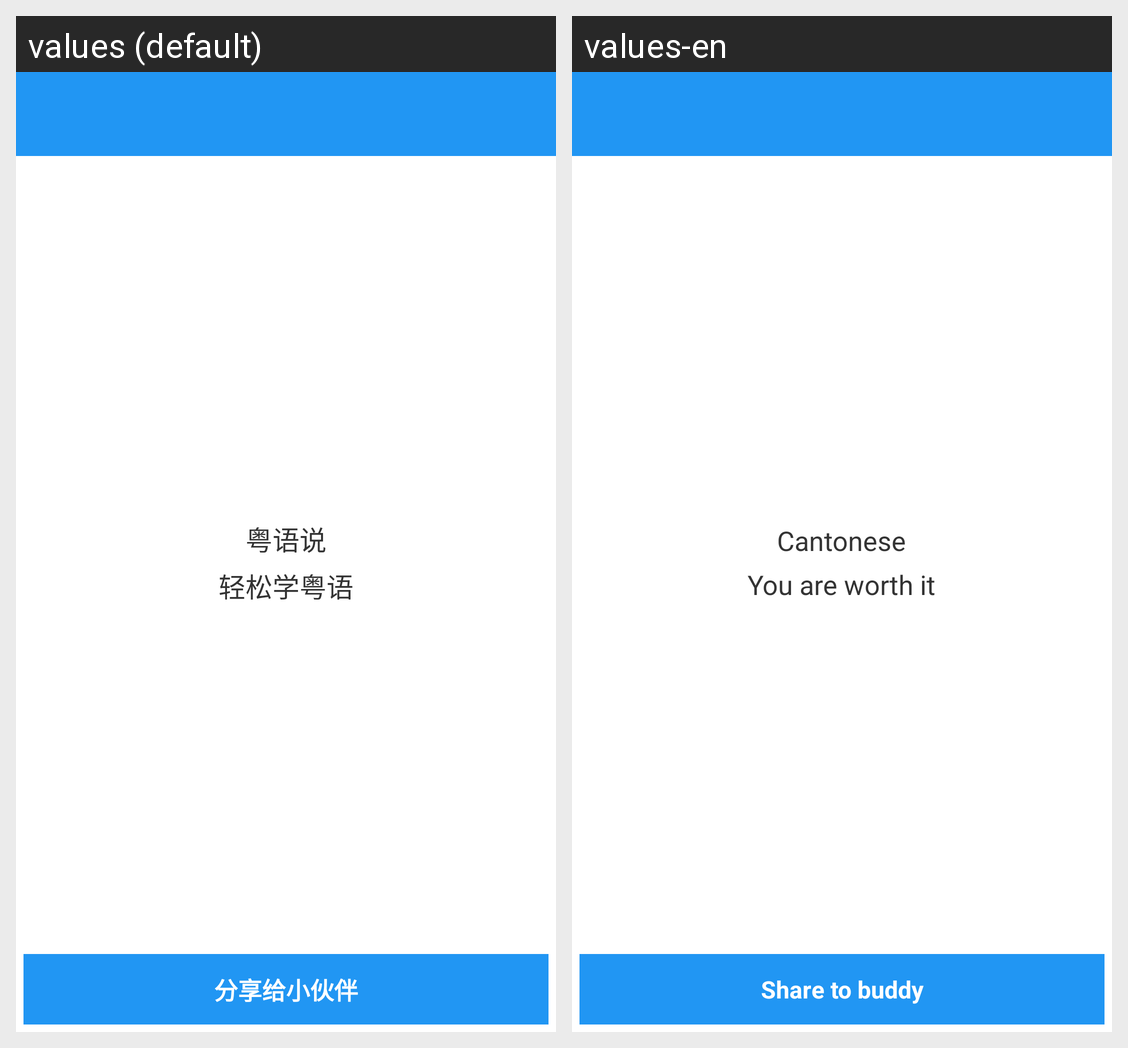

Locale-by-locale string values for the Android screen shown in this grid:
Android screen res/layout/qrcode_share_layout.xml rendered under 2 locales, left to right: values (default), values-en. Device: Nexus 5 (rendered at 1080×1920; each locale shown at half size, 540×960, under a caption strip naming it); theme AppTheme.
Strings drawn on this screen, with the default value and each locale's value (text and hints the layout hard-codes, and strings that could not be matched under every locale, appear in the picture but are not listed):

app_name
  values: 粤语说
  values-en: Cantonese

app_des
  values: 轻松学粤语
  values-en: You are worth it

share_buddy
  values: 分享给小伙伴
  values-en: Share to buddy
